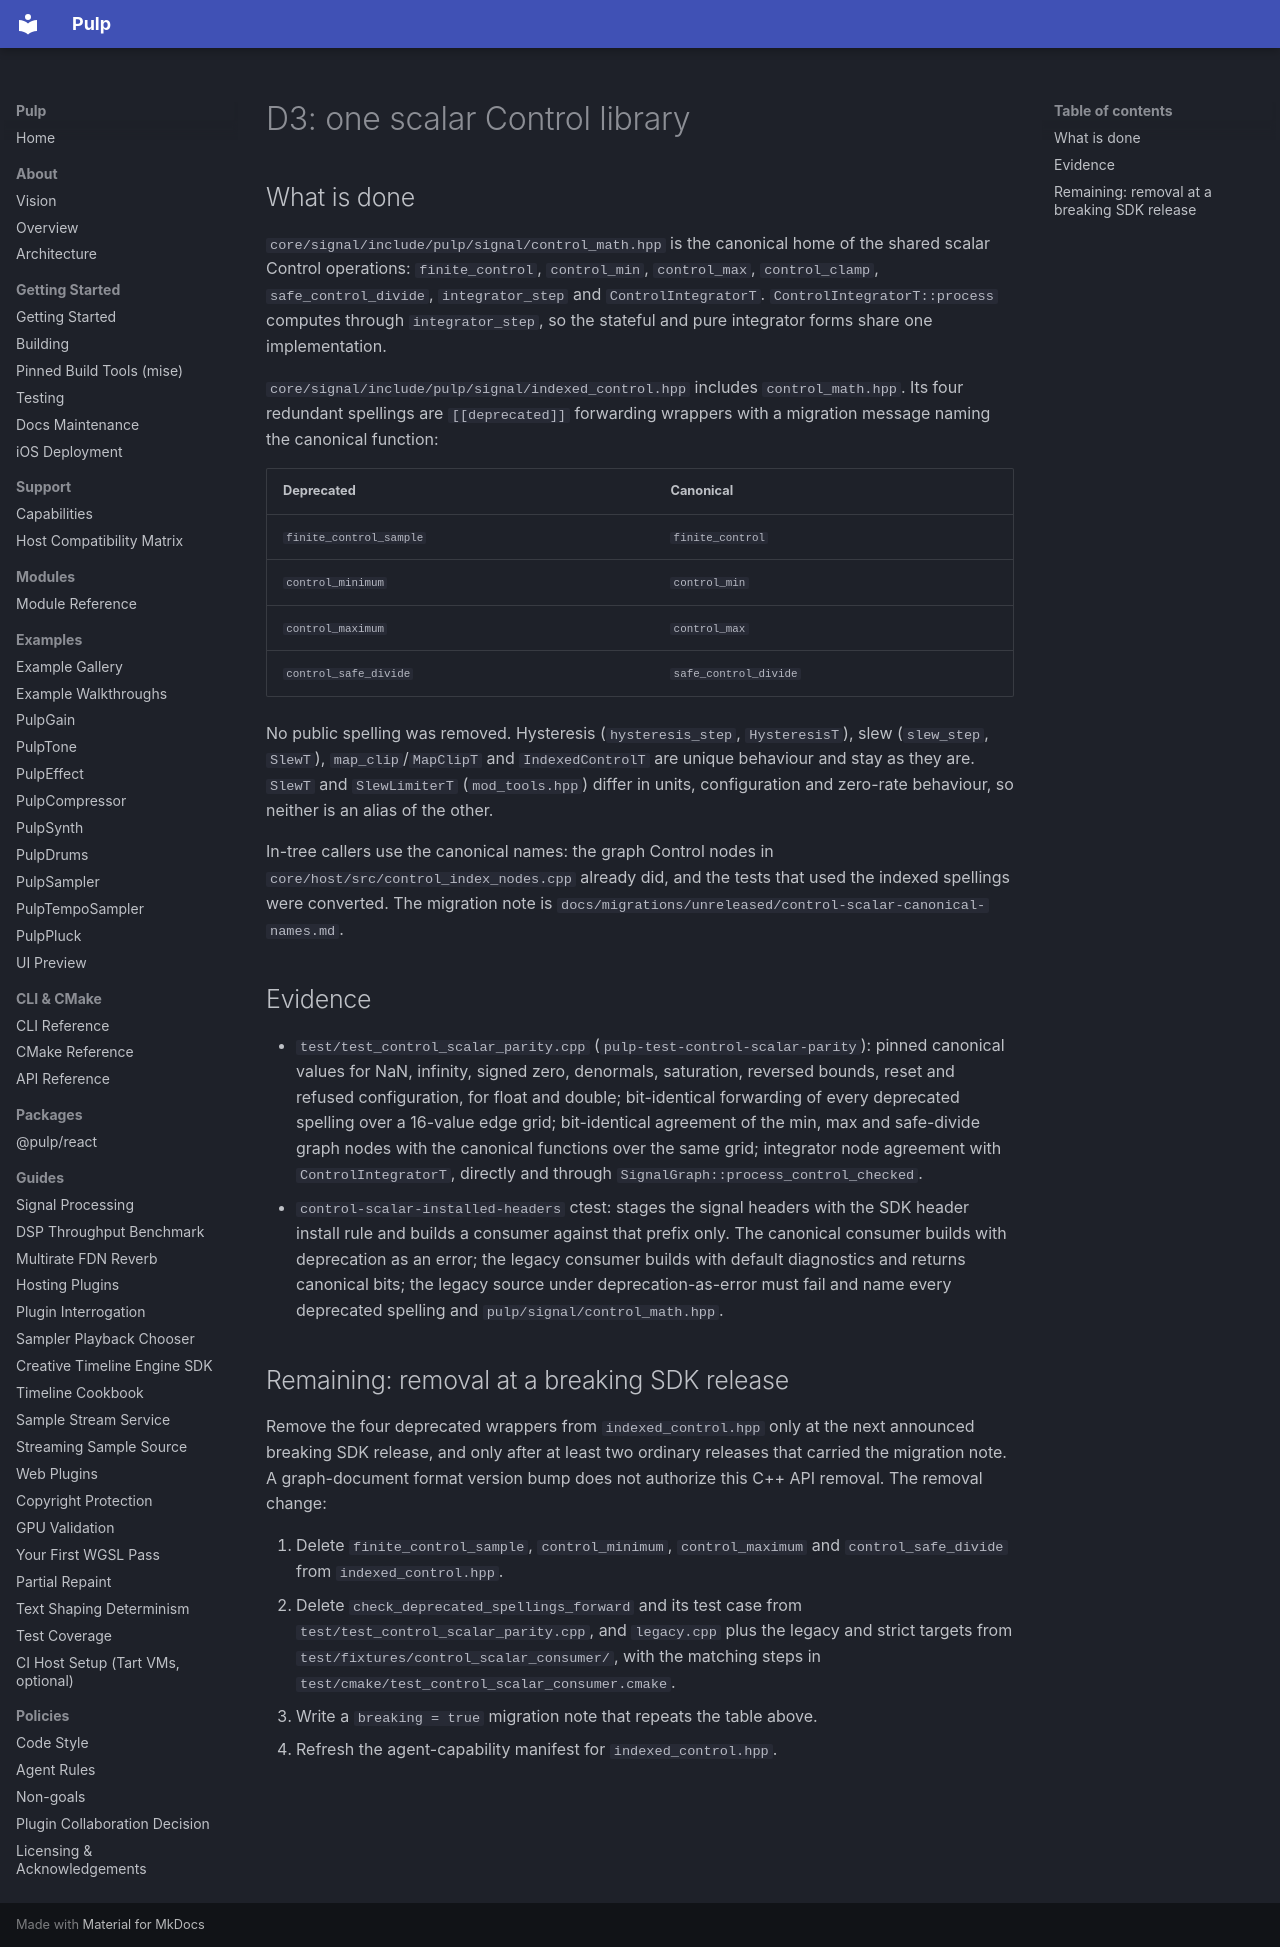

repository: Generous-Corp/pulp · page: graph-program-status/D3-scalar-control-consolidation.html · generator: mkdocs

# D3: one scalar Control library

## What is done

`core/signal/include/pulp/signal/control_math.hpp` is the canonical home of
the shared scalar Control operations: `finite_control`, `control_min`,
`control_max`, `control_clamp`, `safe_control_divide`, `integrator_step` and
`ControlIntegratorT`. `ControlIntegratorT::process` computes through
`integrator_step`, so the stateful and pure integrator forms share one
implementation.

`core/signal/include/pulp/signal/indexed_control.hpp` includes
`control_math.hpp`. Its four redundant spellings are `[[deprecated]]`
forwarding wrappers with a migration message naming the canonical function:

| Deprecated | Canonical |
|---|---|
| `finite_control_sample` | `finite_control` |
| `control_minimum` | `control_min` |
| `control_maximum` | `control_max` |
| `control_safe_divide` | `safe_control_divide` |

No public spelling was removed. Hysteresis (`hysteresis_step`,
`HysteresisT`), slew (`slew_step`, `SlewT`), `map_clip`/`MapClipT` and
`IndexedControlT` are unique behaviour and stay as they are. `SlewT` and
`SlewLimiterT` (`mod_tools.hpp`) differ in units, configuration and zero-rate
behaviour, so neither is an alias of the other.

In-tree callers use the canonical names: the graph Control nodes in
`core/host/src/control_index_nodes.cpp` already did, and the tests that used
the indexed spellings were converted. The migration note is
`docs/migrations/unreleased/control-scalar-canonical-names.md`.

## Evidence

- `test/test_control_scalar_parity.cpp` (`pulp-test-control-scalar-parity`):
  pinned canonical values for NaN, infinity, signed zero, denormals,
  saturation, reversed bounds, reset and refused configuration, for float and
  double; bit-identical forwarding of every deprecated spelling over a
  16-value edge grid; bit-identical agreement of the min, max and safe-divide
  graph nodes with the canonical functions over the same grid; integrator
  node agreement with `ControlIntegratorT`, directly and through
  `SignalGraph::process_control_checked`.
- `control-scalar-installed-headers` ctest: stages the signal headers with the
  SDK header install rule and builds a consumer against that prefix only. The
  canonical consumer builds with deprecation as an error; the legacy consumer
  builds with default diagnostics and returns canonical bits; the legacy
  source under deprecation-as-error must fail and name every deprecated
  spelling and `pulp/signal/control_math.hpp`.

## Remaining: removal at a breaking SDK release

Remove the four deprecated wrappers from `indexed_control.hpp` only at the
next announced breaking SDK release, and only after at least two ordinary
releases that carried the migration note. A graph-document format version
bump does not authorize this C++ API removal. The removal change:

1. Delete `finite_control_sample`, `control_minimum`, `control_maximum` and
   `control_safe_divide` from `indexed_control.hpp`.
2. Delete `check_deprecated_spellings_forward` and its test case from
   `test/test_control_scalar_parity.cpp`, and `legacy.cpp` plus the legacy and
   strict targets from `test/fixtures/control_scalar_consumer/`, with the
   matching steps in `test/cmake/test_control_scalar_consumer.cmake`.
3. Write a `breaking = true` migration note that repeats the table above.
4. Refresh the agent-capability manifest for `indexed_control.hpp`.
